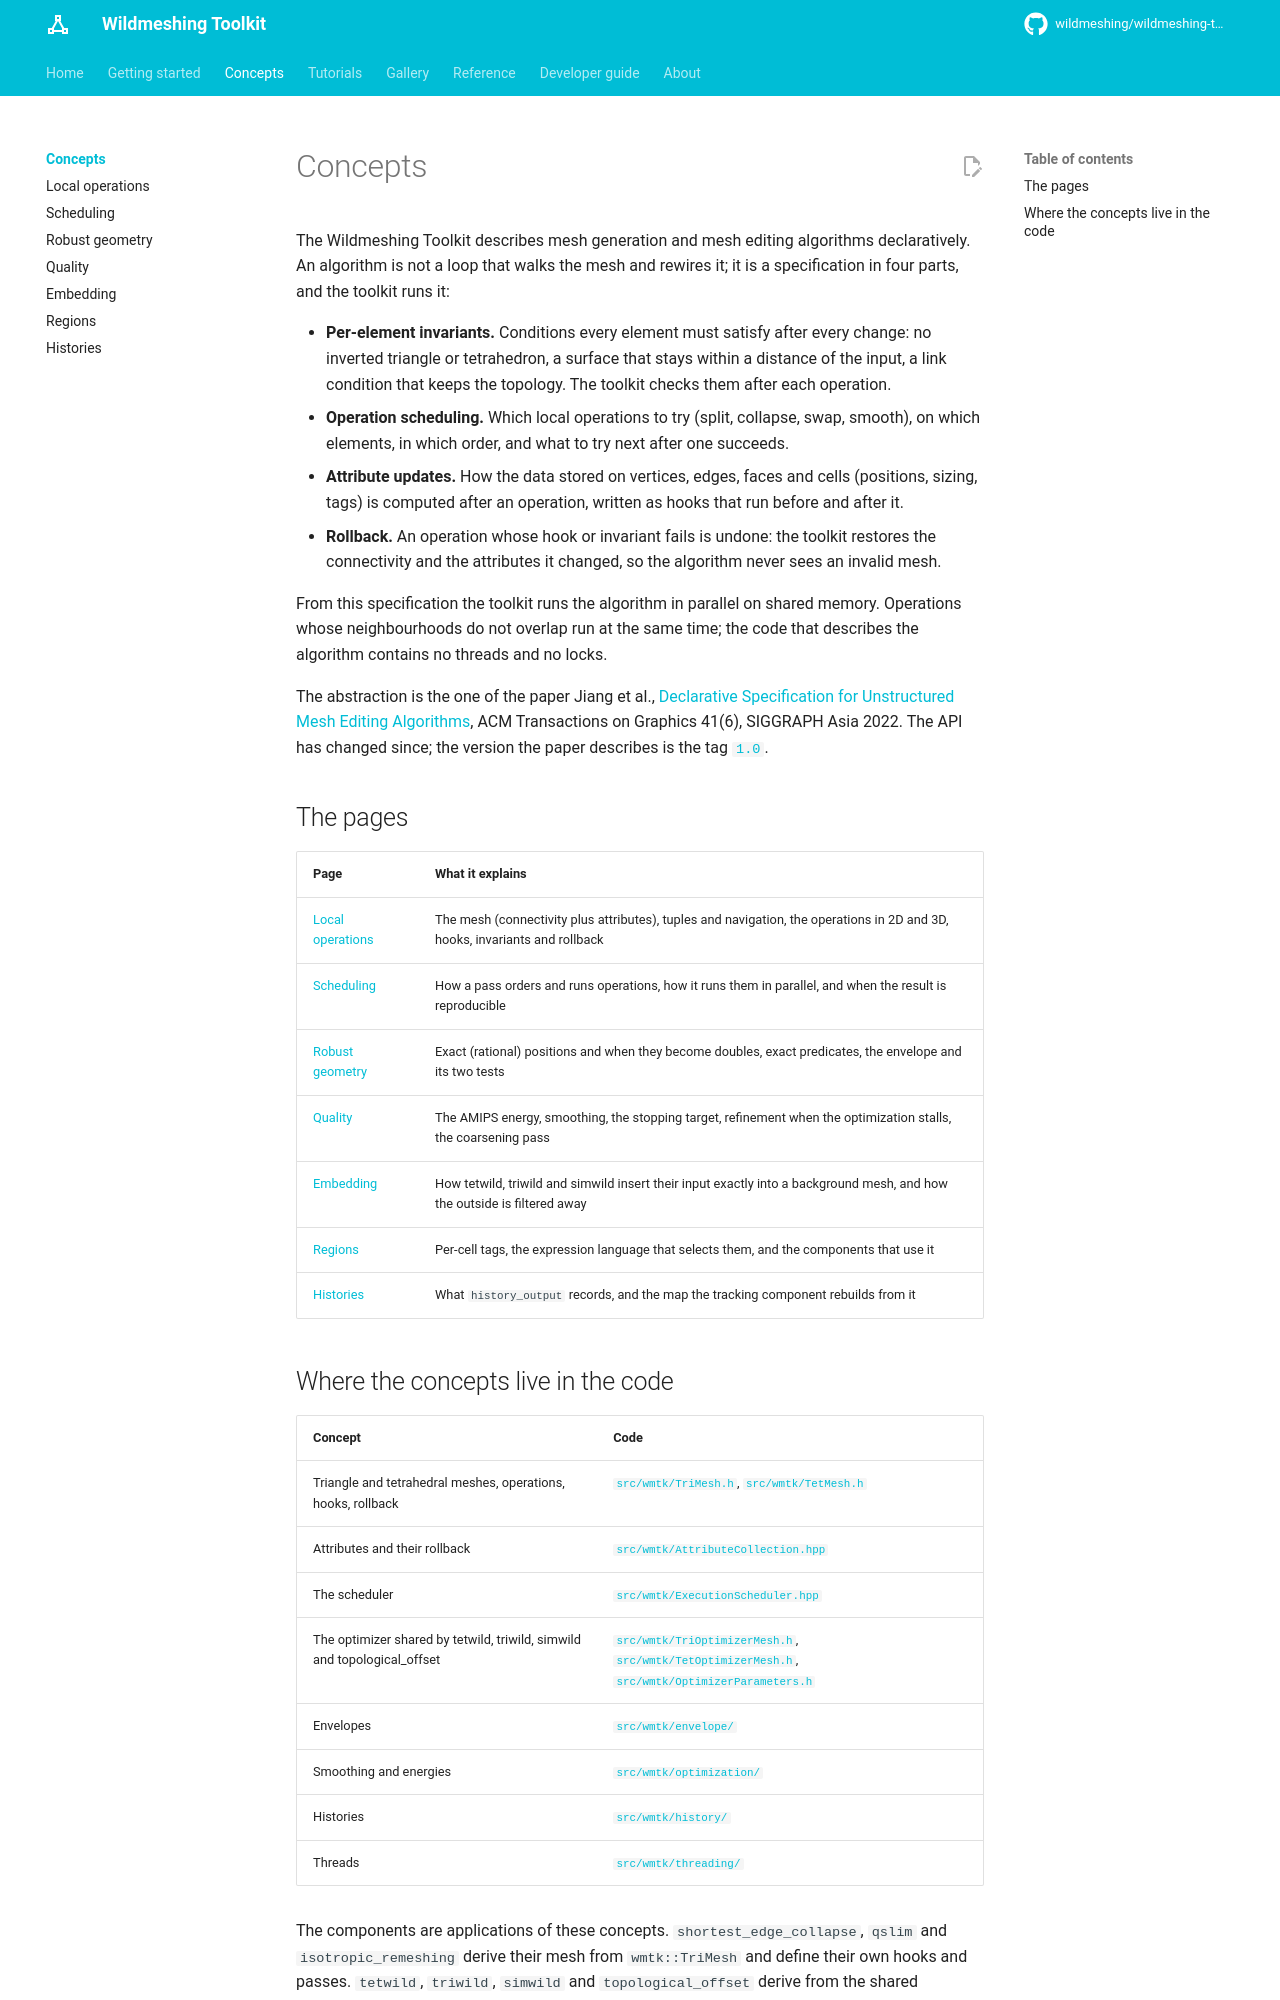

repository: wildmeshing/wildmeshing-toolkit · page: concepts/index.html · generator: mkdocs

# Concepts

The Wildmeshing Toolkit describes mesh generation and mesh editing algorithms declaratively. An
algorithm is not a loop that walks the mesh and rewires it; it is a specification in four parts,
and the toolkit runs it:

- **Per-element invariants.** Conditions every element must satisfy after every change: no
  inverted triangle or tetrahedron, a surface that stays within a distance of the input, a link
  condition that keeps the topology. The toolkit checks them after each operation.
- **Operation scheduling.** Which local operations to try (split, collapse, swap, smooth), on
  which elements, in which order, and what to try next after one succeeds.
- **Attribute updates.** How the data stored on vertices, edges, faces and cells (positions,
  sizing, tags) is computed after an operation, written as hooks that run before and after it.
- **Rollback.** An operation whose hook or invariant fails is undone: the toolkit restores the
  connectivity and the attributes it changed, so the algorithm never sees an invalid mesh.

From this specification the toolkit runs the algorithm in parallel on shared memory. Operations
whose neighbourhoods do not overlap run at the same time; the code that describes the algorithm
contains no threads and no locks.

The abstraction is the one of the paper Jiang et al.,
[Declarative Specification for Unstructured Mesh Editing Algorithms](https://doi.org/10.1145/3550454.3555513),
ACM Transactions on Graphics 41(6), SIGGRAPH Asia 2022. The API has changed since; the version
the paper describes is the tag
[`1.0`](https://github.com/wildmeshing/wildmeshing-toolkit/tree/1.0).

## The pages

| Page | What it explains |
|---|---|
| [Local operations](local-operations.md) | The mesh (connectivity plus attributes), tuples and navigation, the operations in 2D and 3D, hooks, invariants and rollback |
| [Scheduling](scheduling.md) | How a pass orders and runs operations, how it runs them in parallel, and when the result is reproducible |
| [Robust geometry](robust-geometry.md) | Exact (rational) positions and when they become doubles, exact predicates, the envelope and its two tests |
| [Quality](quality.md) | The AMIPS energy, smoothing, the stopping target, refinement when the optimization stalls, the coarsening pass |
| [Embedding](embedding.md) | How tetwild, triwild and simwild insert their input exactly into a background mesh, and how the outside is filtered away |
| [Regions](regions.md) | Per-cell tags, the expression language that selects them, and the components that use it |
| [Histories](histories.md) | What `history_output` records, and the map the tracking component rebuilds from it |
